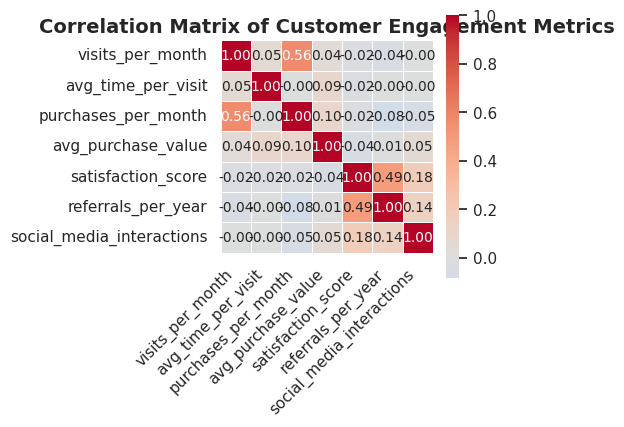

Python code for this plot:
import numpy as np
import pandas as pd
import seaborn as sns
import matplotlib.pyplot as plt

# Fix random seed for reproducibility
np.random.seed(42)

# Generate synthetic data for 500 customers
n_customers = 500

data = pd.DataFrame({
    "visits_per_month": np.random.poisson(lam=4, size=n_customers),
    "avg_time_per_visit": np.random.normal(loc=12, scale=3, size=n_customers),  # minutes
    "purchases_per_month": np.random.poisson(lam=2, size=n_customers),
    "avg_purchase_value": np.random.normal(loc=75, scale=20, size=n_customers),  # $
    "satisfaction_score": np.random.uniform(low=3.0, high=5.0, size=n_customers),  # 1-5 scale
    "referrals_per_year": np.random.poisson(lam=1, size=n_customers),
    "social_media_interactions": np.random.poisson(lam=5, size=n_customers),
})

# Introduce some realistic correlations manually:
# More visits tends to lead to more purchases
data["purchases_per_month"] += (data["visits_per_month"] * 0.5).astype(int)

# More satisfaction means more referrals and social media interaction
data["referrals_per_year"] += (data["satisfaction_score"] - 3).astype(int)
data["social_media_interactions"] += (data["satisfaction_score"] - 3).astype(int)

# Clip negative values if any due to adjustments
data = data.clip(lower=0)

# Compute correlation matrix
corr = data.corr()

# Plot the heatmap
plt.figure(figsize=(5.12, 5.12), dpi=100)
sns.set(style="white")

heatmap = sns.heatmap(
    corr,
    annot=True,
    fmt=".2f",
    cmap="coolwarm",
    center=0,
    square=True,
    linewidths=.5,
    cbar_kws={"shrink": .75},
    annot_kws={"size": 10}
)

plt.title("Correlation Matrix of Customer Engagement Metrics", fontsize=14, weight='bold')
plt.xticks(rotation=45, ha='right')
plt.yticks(rotation=0)
plt.tight_layout()

# Save image as 512x512 pixels
plt.savefig("chart.png", dpi=100, bbox_inches='tight')
plt.show()
